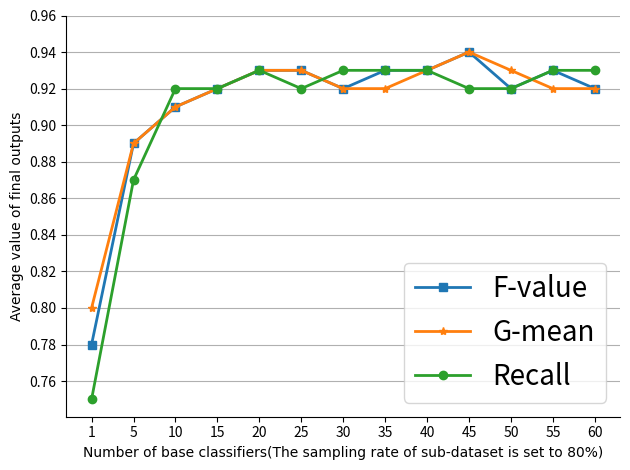

Source code (Python):
import matplotlib.pyplot as plt
import matplotlib  
# matplotlib.use('Agg')

names = ['1', '5', '10', '15', '20', '25', '30', '35', '40', '45', '50', '55', '60']

x = range(len(names))

# maj_recall = [0.84, 0.91, 0.91, 0.92, 0.92, 0.93, 0.92, 0.92, 0.93, 0.93, 0.93, 0.92, 0.92]
Fvalue = [0.78, 0.89, 0.91, 0.92, 0.93, 0.93, 0.92, 0.93, 0.93, 0.94, 0.92, 0.93, 0.92]
Gmean = [0.80, 0.89, 0.91, 0.92, 0.93, 0.93, 0.92, 0.92, 0.93, 0.94, 0.93, 0.92, 0.92]
Recall = [0.75, 0.87, 0.92, 0.92, 0.93, 0.92, 0.93, 0.93, 0.93, 0.92, 0.92, 0.93, 0.93]

#plt.plot(x, y, 'ro-')
#plt.plot(x, y1, 'bo-')
#pl.xlim(-1, 11) # 限定横轴的范围
#pl.ylim(-1, 110) # 限定纵轴的范围
# plt.rcParams['figure.figsize'] = (6.0, 4.0)

# plt.plot(x, maj_recall, marker='*', ms=6, linewidth=2, label='Majority Recall')
plt.plot(x, Fvalue, marker='s', ms=6, linewidth=2, label='F-value')
plt.plot(x, Gmean, marker='*', ms=6, linewidth=2, label='G-mean')
plt.plot(x, Recall, marker='o', ms=6, linewidth=2, label='Recall')

plt.legend(loc='lower right', fontsize=20) # 让图例生效
plt.grid(axis = 'y')
ax = plt.gca()
ax.spines['top'].set_color('none')
ax.spines['right'].set_color('none')

plt.xticks(x, names)
plt.margins(0.05)
plt.yticks([0.76, 0.78, 0.80, 0.82, 0.84, 0.86, 0.88, 0.90, 0.92, 0.94, 0.96])
plt.subplots_adjust(bottom=0.05)

font2 = {'family' : 'Times New Roman',
'weight' : 'normal',
'size'   : 10,
}
plt.xlabel("Number of base classifiers(The sampling rate of sub-dataset is set to 80%)",font2) #X轴标签
plt.ylabel("Average value of final outputs",font2) #Y轴标签
# plt.title("A simple plot") #标题
plt.tight_layout()

# plt.savefig("../result/number8.png")

plt.show()